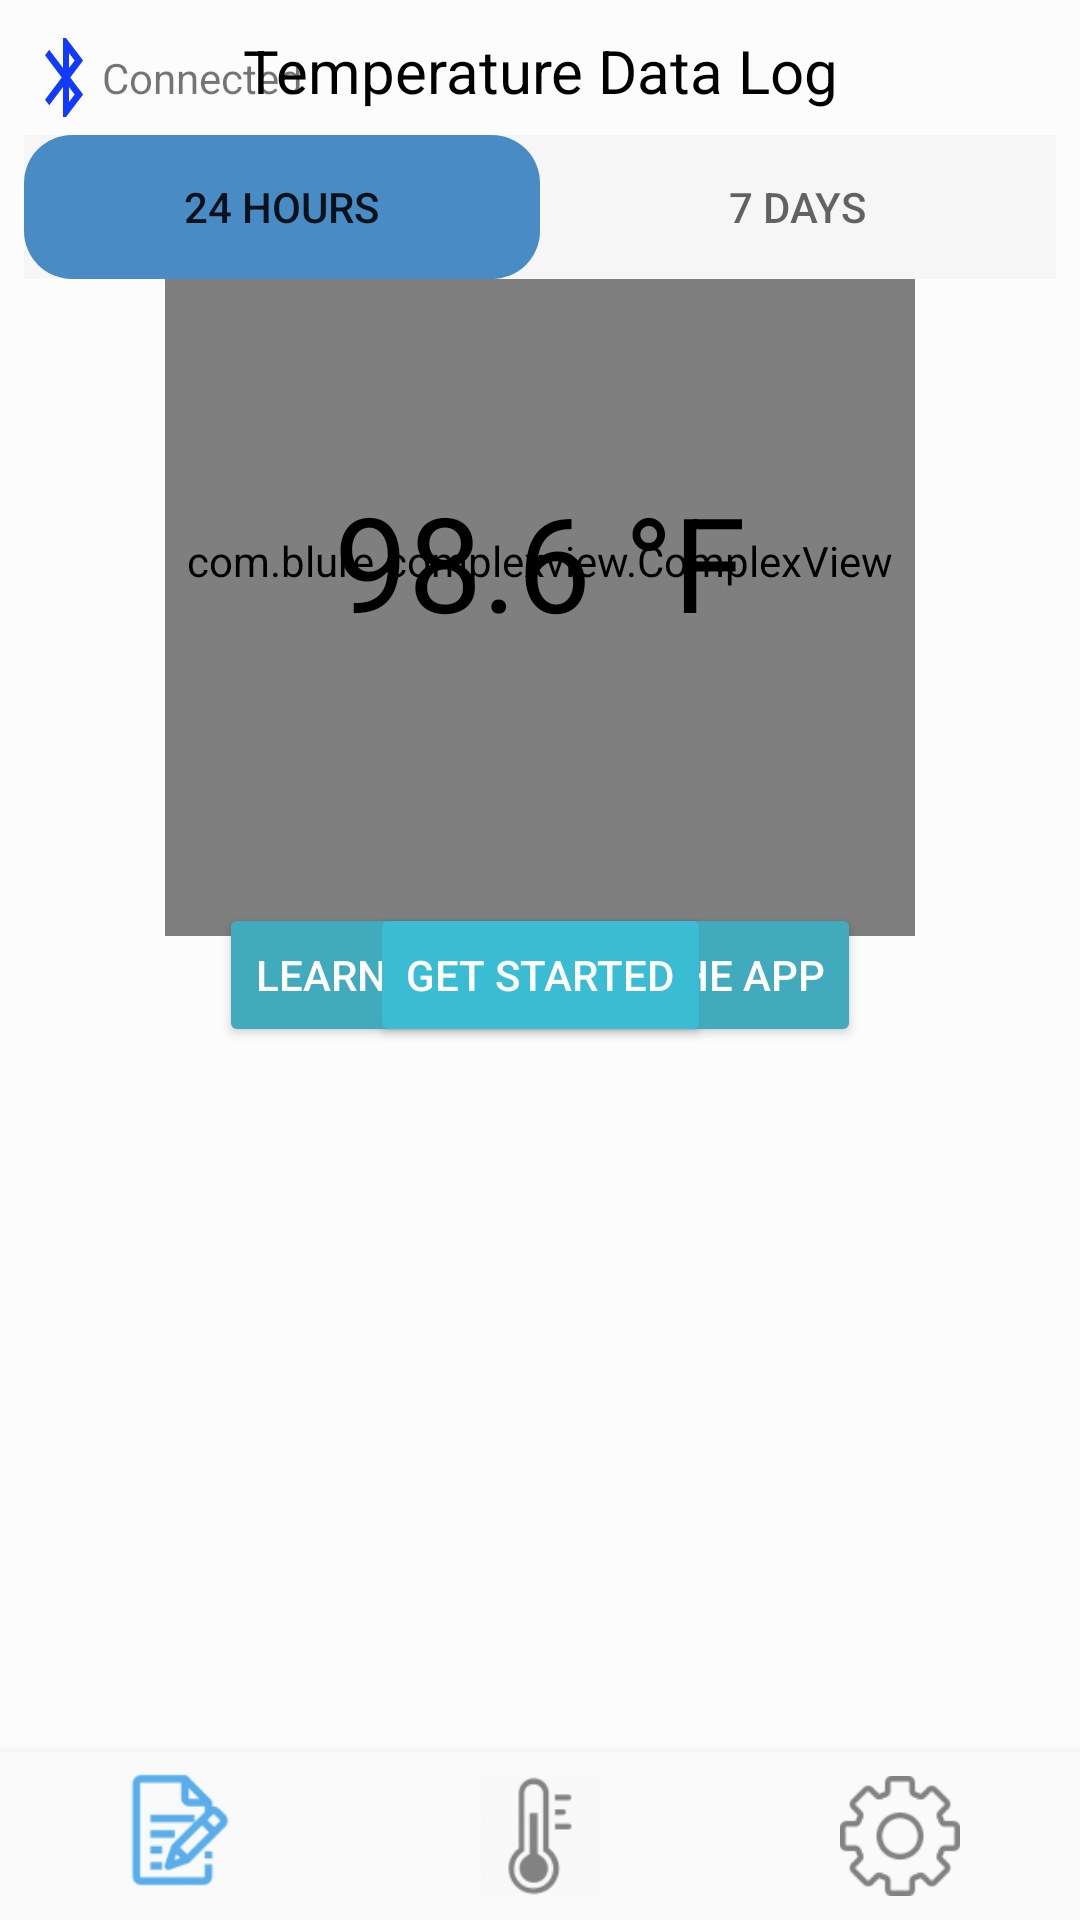

Android layout source for this screen:
<!-- AndroidManifest.xml: application theme AppTheme -->
<!-- res/layout/layout_screen3.xml -->
<?xml version="1.0" encoding="utf-8"?>
<RelativeLayout xmlns:android="http://schemas.android.com/apk/res/android"
    xmlns:app="http://schemas.android.com/apk/res-auto"
    xmlns:tools="http://schemas.android.com/tools"
    android:layout_width="match_parent"
    android:layout_height="match_parent"
    android:paddingTop="10dp"
    android:id="@+id/mainLayout"
    tools:context=".MainActivity"
    android:background="?attr/backgroundColor"
    tools:ignore="ScrollViewCount">

    <androidx.constraintlayout.widget.ConstraintLayout
        android:layout_width="match_parent"
        android:layout_height="match_parent"
        android:layout_above="@+id/bottomNav"
        android:layout_alignParentStart="true"
        android:layout_alignParentEnd="true"
        android:layout_alignParentTop="true"
        android:id="@+id/page"
        android:paddingStart="10dp"
        android:paddingEnd="10dp">

        <Button
            android:layout_width="wrap_content"
            android:layout_height="wrap_content"
            android:text="Learn How To Use The App"
            app:layout_constraintTop_toTopOf="parent"
            app:layout_constraintEnd_toEndOf="parent"
            app:layout_constraintStart_toStartOf="parent"
            android:textColor="#FFFFFF"
            app:layout_constraintBottom_toBottomOf="parent"
            android:backgroundTint="#42aabd"
            android:id="@+id/learn"/>

        <Button
            android:layout_width="wrap_content"
            android:layout_height="wrap_content"
            android:text="Get Started"
            app:layout_constraintTop_toTopOf="parent"
            app:layout_constraintEnd_toEndOf="parent"
            app:layout_constraintStart_toStartOf="parent"
            app:layout_constraintBottom_toBottomOf="parent"
            android:textColor="#FFFFFF"
            android:backgroundTint="#39bcd4"
            android:id="@+id/start"/>

        <ImageView
            android:id="@+id/btSym_intro"
            android:layout_width="wrap_content"
            android:layout_height="0dp"
            android:background="@drawable/ic_b1"
            app:layout_constraintStart_toStartOf="parent"
            app:layout_constraintBottom_toTopOf="@id/guide1"
            app:layout_constraintTop_toTopOf="parent"/>

        <TextView
            android:layout_width="wrap_content"
            android:layout_height="0dp"
            app:layout_constraintStart_toEndOf="@+id/btSym_intro"
            app:layout_constraintTop_toTopOf="parent"
            app:layout_constraintBottom_toTopOf="@id/guide1"
            android:text="Connected"
            android:id="@+id/btStat_intro"
            android:gravity="center"/>

        <ImageView
            android:id="@+id/notif_intro"
            android:layout_width="wrap_content"
            android:layout_height="0dp"
            android:background="@drawable/bell2"
            app:layout_constraintEnd_toEndOf="parent"
            app:layout_constraintBottom_toTopOf="@id/guide1"
            app:layout_constraintTop_toTopOf="parent"/>

        <androidx.constraintlayout.widget.Guideline
            android:layout_width="match_parent"
            android:layout_height="wrap_content"
            android:orientation="vertical"
            app:layout_constraintGuide_percent="0.85"
            android:id="@+id/vGuide"/>

        <TextView
            android:layout_width="0dp"
            android:layout_height="wrap_content"
            android:id="@+id/temp_intro"
            app:layout_constraintBottom_toBottomOf="@id/complex_intro"
            app:layout_constraintEnd_toEndOf="@id/complex_intro"
            app:layout_constraintStart_toStartOf="@id/complex_intro"
            app:layout_constraintTop_toTopOf="@id/complex_intro"
            android:text="98.6 °F"
            android:textSize="44dp"
            android:textColor="#000000"
            android:elevation="2dp"
            android:textAlignment="center"/>

        <com.blure.complexview.ComplexView
            android:layout_width="250dp"
            android:layout_height="250dp"
            app:layout_constraintBottom_toTopOf="@id/guide3"
            app:layout_constraintEnd_toStartOf="@id/vGuide"
            app:layout_constraintStart_toEndOf="@id/verticalGuide"
            app:layout_constraintTop_toBottomOf="@id/guide1"
            app:radius="250dp"
            app:shadow="true"
            android:layout_marginTop="20dp"
            android:id="@+id/complex_intro"
            app:shadowSpread="4"
            app:shadowAlpha="200"
            app:shadowColor="#00B050">

            <com.blure.complexview.ComplexView
                android:layout_width="match_parent"
                android:layout_height="match_parent"
                android:layout_centerInParent="true"
                app:radius="250dp"
                android:id="@+id/ring"
                app:color="#00B050"/>

            <com.blure.complexview.ComplexView
                android:layout_width="match_parent"
                android:layout_height="match_parent"
                android:layout_margin="5dp"
                app:radius="248dp"
                android:id="@+id/white"
                app:color="#ffffff"/>
        </com.blure.complexview.ComplexView>

        <androidx.constraintlayout.widget.Guideline
            android:id="@+id/guide1"
            android:layout_width="match_parent"
            android:layout_height="wrap_content"
            android:orientation="horizontal"
            app:layout_constraintGuide_percent="0.05"/>

        <ImageView
            android:id="@+id/sparkView_intro"
            android:layout_width="match_parent"
            android:layout_height="0dp"
            android:layout_marginTop="10dp"
            android:layout_marginBottom="10dp"
            app:layout_constraintBottom_toBottomOf="parent"
            app:layout_constraintEnd_toEndOf="parent"
            app:layout_constraintStart_toStartOf="parent"
            app:layout_constraintTop_toBottomOf="@+id/guide" />

        <androidx.constraintlayout.widget.Guideline
            android:id="@+id/guide"
            android:layout_width="match_parent"
            android:layout_height="wrap_content"
            android:orientation="horizontal"
            app:layout_constraintGuide_percent="0.50" />

        <androidx.constraintlayout.widget.Guideline
            android:id="@+id/guide3"
            android:layout_width="match_parent"
            android:layout_height="wrap_content"
            android:orientation="horizontal"
            app:layout_constraintGuide_percent="0.48" />

        <androidx.constraintlayout.widget.Guideline
            android:id="@+id/verticalGuide"
            android:layout_width="match_parent"
            android:layout_height="wrap_content"
            android:orientation="vertical"
            app:layout_constraintGuide_percent="0.15" />

    </androidx.constraintlayout.widget.ConstraintLayout>

    <androidx.constraintlayout.widget.ConstraintLayout
        android:layout_width="match_parent"
        android:layout_height="wrap_content"
        android:orientation="vertical"
        android:id="@+id/constrain">

        <TextView
            android:layout_width="match_parent"
            android:layout_height="0dp"
            android:id="@+id/dataLog_intro"
            android:text="Temperature Data Log"
            android:textAlignment="center"
            android:textSize="20sp"
            android:textColor="#000"
            android:layout_marginBottom="8dp"
            app:layout_constraintStart_toStartOf="parent"
            app:layout_constraintEnd_toEndOf="parent"
            app:layout_constraintTop_toTopOf="parent"/>


        <com.google.android.material.tabs.TabLayout
            android:id="@+id/daytime_intro"
            android:layout_width="0dp"
            android:layout_height="wrap_content"
            android:layout_marginStart="8dp"
            android:layout_marginTop="8dp"
            android:layout_marginEnd="8dp"
            app:layout_constraintEnd_toEndOf="parent"
            app:layout_constraintStart_toStartOf="parent"
            app:layout_constraintTop_toBottomOf="@id/dataLog_intro"
            app:layout_constraintBottom_toTopOf="@id/calendarView_intro"
            app:tabBackground="@color/card_bg_color"
            app:tabIndicatorColor="#498bc5"
            app:tabIndicator="@drawable/tab_day_outline"
            app:tabIndicatorGravity="stretch">

            <com.google.android.material.tabs.TabItem
                android:layout_width="wrap_content"
                android:layout_height="wrap_content"
                android:text="24 HOURS" />

            <com.google.android.material.tabs.TabItem
                android:layout_width="wrap_content"
                android:layout_height="wrap_content"
                android:text="7 DAYS" />
        </com.google.android.material.tabs.TabLayout>

        <ImageView
            android:id="@+id/calendarView_intro"
            android:layout_width="match_parent"
            android:layout_height="wrap_content"
            android:layout_marginStart="8dp"
            android:layout_marginTop="16dp"
            android:layout_marginEnd="8dp"
            android:layout_marginBottom="16dp"
            app:layout_constraintBottom_toBottomOf="parent"
            app:layout_constraintEnd_toEndOf="parent"
            app:layout_constraintTop_toBottomOf="@+id/daytime_intro"
            app:layout_constraintStart_toStartOf="parent" />


    </androidx.constraintlayout.widget.ConstraintLayout>

    <com.google.android.material.bottomnavigation.BottomNavigationView
        android:layout_width="match_parent"
        android:layout_height="wrap_content"
        android:id="@+id/bottomMenu"
        android:layout_alignParentBottom="true"
        android:background="?android:attr/windowBackground"
        app:menu="@menu/menu"
        app:itemIconSize="40dp"/>
</RelativeLayout>
<!-- resources referenced by this layout -->
<resources>
  <color name="card_bg_color">#f6f6f6</color>
  <!-- drawable bell2 (drawable) -->
  <?xml version="1.0" encoding="utf-8"?>
  <layer-list xmlns:android="http://schemas.android.com/apk/res/android">
      <item android:drawable="@drawable/bell"
          android:width="24dp"
          android:height="24dp"
          android:top="0dp"
          android:left="0dp"
          android:bottom="0dp"
          android:right="0dp"/>
      <item
          android:top="3dp"
          android:left="12dp"
          android:bottom="15dp"
          android:right="6dp"
          android:drawable="@drawable/circular_border" />
  </layer-list>
  <!-- drawable ic_b1 (drawable) -->
  <vector android:height="24dp" android:tint="#123AFF"
      android:viewportHeight="24" android:viewportWidth="24"
      android:width="24dp" xmlns:android="http://schemas.android.com/apk/res/android">
      <path android:fillColor="@android:color/white" android:pathData="M17.71,7.71L12,2h-1v7.59L6.41,5 5,6.41 10.59,12 5,17.59 6.41,19 11,14.41L11,22h1l5.71,-5.71 -4.3,-4.29 4.3,-4.29zM13,5.83l1.88,1.88L13,9.59L13,5.83zM14.88,16.29L13,18.17v-3.76l1.88,1.88z"/>
  </vector>
  <!-- drawable tab_day_outline (drawable) -->
  <?xml version="1.0" encoding="utf-8"?>
  <shape xmlns:android="http://schemas.android.com/apk/res/android">
          <corners android:radius="16dp"/>
  
  </shape>
  <style name="AppTheme" parent="Theme.AppCompat.DayNight.NoActionBar">
          
          <item name="colorPrimary">#309ae6</item>
          <item name="colorPrimaryDark">#309ae6</item>
          <item name="colorAccent">@color/colorAccent</item>
          <item name="backgroundColor">#fcfcfc</item>
      </style>
  <!-- drawable circular_border (drawable) -->
  <?xml version="1.0" encoding="utf-8"?>
  <shape xmlns:android="http://schemas.android.com/apk/res/android"
      android:shape="oval">
      <solid
          android:color="	#FF0000" />
      <size android:width="8dp"
          android:height="8dp"/>
      <stroke
          android:width="2dip"
          android:color="	#FF0000" />
  </shape>
  <color name="colorAccent">#03DAC5</color>
</resources>
